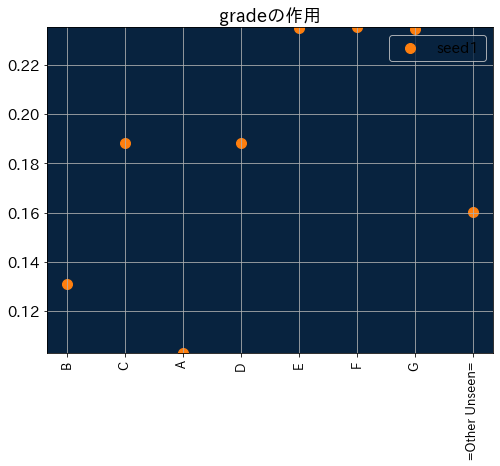

The file beside this chart, header and first rows:
label, seed1
B, 0.131
C, 0.1882
A, 0.1028
D, 0.188
E, 0.235
F, 0.2352
G, 0.2346
=Other Unseen=, 0.1603
